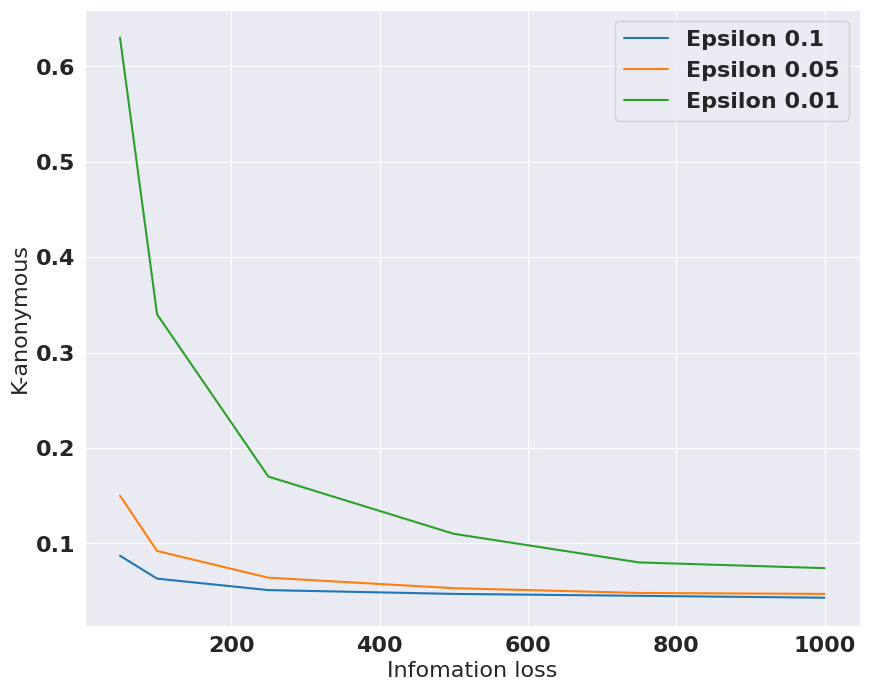

Source code (Python): (Note: this script raises an exception after producing the figure.)
import matplotlib.pyplot as plt
import matplotlib
import seaborn as sns

font = {'family': 'normal',
        'weight': 'bold',
        'size': 16}

matplotlib.rc('font', **font)
k = [50, 100, 250, 500, 750, 1000]
LR = []
e01 = [0.82, 0.81, 0.76, 0.79, 0.83, 0.79]
e05 = [.78, 0.81, 0.78, 0.78, 0.82, 0.82]
e001 = [.74, .80, .81, .80, .82, .81]
in1 = [0.087, 0.063, 0.051, .047, .045, .043]
in2 = [0.15, .092, .064, .053, .048, .047]
in3 = [.63, .34, .17, .11, .08, .074]
plt.figure(figsize=(10, 8))
sns.set_style("darkgrid", {"xtick.major.size": 1, "ytick.major.size": 1})

# plt.xlabel('K-anonymous', fontdict=None, labelpad=None)
plt.ylabel('K-anonymous', fontdict=None, labelpad=None)
plt.xlabel('Infomation loss', fontdict=None, labelpad=None)
# plt.ylabel('F1-score', fontdict=None, labelpad=None)

plt.plot(k, in1, label="Epsilon 0.1")
plt.plot(k, in2, label="Epsilon 0.05")
plt.plot(k, in3, label="Epsilon 0.01")
#
# plt.plot(  k,e01,label="Epsilon 0.1")
# plt.plot( k, e05,label="Epsilon 0.05")
# plt.plot(k,e001, label="Epsilon 0.01")

plt.legend()
# plt.show()
plt.savefig('/Users/<user>/course/thesis/is-FreyYann/data/pic/8.png')
